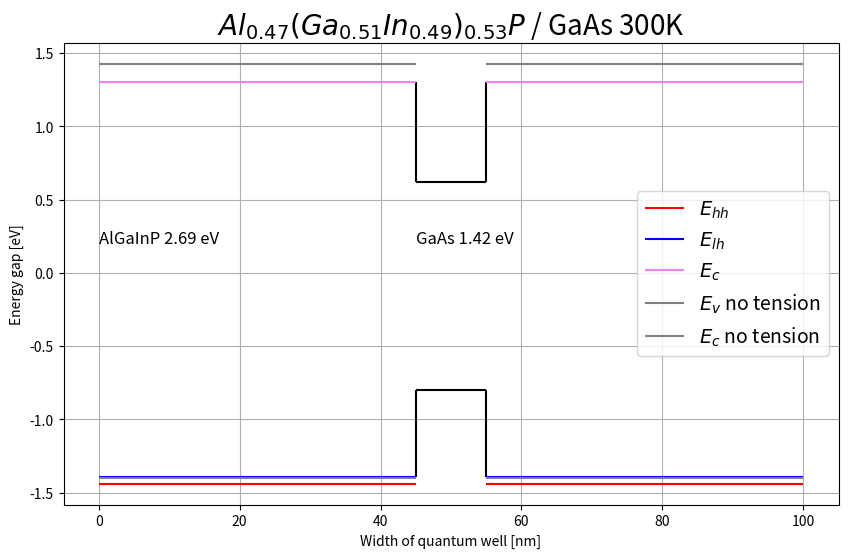

Python code for this plot:
import matplotlib.pyplot as plt
import math as mt

# GaInP and AlInP
# AlGaInP / GaAs

# temperature
T = 300

# gamma
GaP_gamma = 2.886 + 0.1081 * (1 - (mt.cosh(164 / T) / mt.sinh(164 / T)))  # a
AlP_gamma = 3.63  # a
InP_gamma = 1.4236

y = [0.51]
x = [0.47]
p_x = x[0]
q_x = 1 - x[0]
p_y = y[0]
q_y = 1 - y[0]
ao = 5.65325  # GaAs lattice constant

# lattice constants
a_GaP = 5.4508
a_AlP = 5.4635
a_InP = 5.8690

# parameters
ac_GaP = -8.2
av_GaP = -1.7
ac_AlP = -5.7
av_AlP = -3.0
ac_InP = -6.0
av_InP = -0.6
b_GaP = -1.6
b_AlP = -1.5
b_InP = -2.0
vbo_GaP = -1.27
vbo_AlP = -1.74
vbo_InP = -0.94
c11_GaP = 1405
c12_GaP = 620.3
c11_AlP = 1330
c12_AlP = 630
c11_InP = 1011
c12_InP = 561

# GaAs parameters
vbo_GaAs = -0.80
GaAs_gamma = 1.519

# temperature parameters GaAs
alfa_GaAs = 0.0005405
beta_GaAs = 204

# temperature parameters GaP
alfa_GaP = 0.0005771
beta_GaP = 372

# temperature parameters AlP
alfa_AlP = 0.0005771
beta_AlP = 372

# temperature parameters InP
alfa_InP = 0.000363
beta_InP = 162


def interpolate(val1, val2, comp):
    temp = []
    for i in comp:
        temp.append(val1 * (1 - i) + val2 * i)
    return temp


def calculate(GaP, AlP, InP):
    eg = []
    eg_GaInP = y[0] * GaP + (1 - y[0]) * InP

    for i in x:
        eg.append(i * AlP + (1 - i) * eg_GaInP)

    return eg


def calculate_temperature(eg, alf, bet, Tem):
    temp = []
    for i in range(len(x)):
        temp.append(eg[i] - alf[i] * Tem * Tem / (Tem + bet[i]))
    return temp


def calculate_temperature_substrate(egs, alfs, bets, Tems):
    temps = (egs - (alfs * Tems * Tems) / (Tems + bets))
    return temps


def valence_band(vbo1, vbo2):
    val = []
    for i in x:
        val.append(vbo2 * i + vbo1 * (1 - i))
    return val


def conduction_band(valence, energy_band):
    con = []
    for i in range(len(x)):
        con.append(valence[i] + energy_band[i])
    return con


def calculate_tension_e(a_c, a_a, a_o, energy_band, c_12, c_11):
    epsilon_x = [(a_o - a_a[i]) / a_a[i] for i in range(len(x))]
    epsilon_z = [-2 * (c_12[i] / c_11[i]) * epsilon_x[i] for i in range(len(x))]

    d_Ehc = [a_c[i] * (2 * epsilon_x[i] + epsilon_z[i]) for i in range(len(x))]

    Ec = [(energy_band[i] + d_Ehc[i]) for i in range(len(x))]

    return Ec


def calculate_tension_ehh(a_v, a_a, a_o, energy_band, c_12, c_11):
    epsilon_x = [(a_o - a_a[i]) / a_a[i] for i in range(len(x))]
    epsilon_z = [-2 * (c_12[i] / c_11[i]) * epsilon_x[i] for i in range(len(x))]

    d_Es = [-1 * b[i] * (epsilon_z[i] - epsilon_x[i]) for i in range(len(x))]
    d_Ehv = [a_v[i] * (2 * epsilon_x[i] + epsilon_z[i]) for i in range(len(x))]

    Ehh = [(energy_band[i] + d_Ehv[i] + d_Es[i]) for i in range(len(x))]

    return Ehh


def calculate_tension_elh(a_v, a_a, a_o, energy_band, c_12, c_11):
    epsilon_x = [(a_o - a_a[i]) / a_a[i] for i in range(len(x))]
    epsilon_z = [-2 * (c_12[i] / c_11[i]) * epsilon_x[i] for i in range(len(x))]

    d_Es = [-1 * b[i] * (epsilon_z[i] - epsilon_x[i]) for i in range(len(x))]
    d_Ehv = [a_v[i] * (2 * epsilon_x[i] + epsilon_z[i]) for i in range(len(x))]

    Elh = [(energy_band[i] + d_Ehv[i] - d_Es[i]) for i in range(len(x))]

    return Elh


# temperature interpolation
alfa_GaInP = interpolate(alfa_InP, alfa_GaP, y)
beta_GaInP = interpolate(beta_InP, beta_GaP, y)
alfa = interpolate(alfa_GaInP[0], alfa_AlP, x)
beta = interpolate(beta_GaInP[0], beta_AlP, x)

# tension interpolation
a_GaInP = interpolate(a_InP, a_GaP, y)
a_layer = interpolate(a_GaInP[0], a_AlP, x)
a = interpolate(ao, a_layer[0], x)
b_GaInP = interpolate(b_InP, b_GaP, y)
b = interpolate(b_GaInP[0], b_AlP, x)
ac_GaInP = interpolate(ac_InP, ac_GaP, y)
ac = interpolate(ac_GaInP[0], ac_AlP, x)
av_GaInP = interpolate(av_InP, av_GaP, y)
av = interpolate(av_GaInP[0], av_AlP, x)
c11_GaInP = interpolate(c11_InP, c11_GaP, y)
c11 = interpolate(c11_GaInP[0], c11_AlP, x)
c12_GaInP = interpolate(c12_InP, c12_GaP, y)
c12 = interpolate(c12_GaInP[0], c12_AlP, x)

eng = calculate(GaP_gamma, AlP_gamma, InP_gamma)
vb_GaInP = valence_band(vbo_InP, vbo_GaP)
vb = valence_band(vb_GaInP[0], vbo_AlP)
cb = conduction_band(vb, eng)

# temperatures tension substrate
eg_T = calculate_temperature(eng, alfa, beta, T)
cb_T = conduction_band(vb, eg_T)
cb_E = calculate_tension_e(ac, a, ao, cb_T, c12, c11)

vb_Ehh = calculate_tension_ehh(av, a, ao, vb, c12, c11)
vb_Elh = calculate_tension_elh(av, a, ao, vb, c12, c11)

if cb <= cb_E:
    cb_substrate = cb
else:
    cb_substrate = cb_E

if vb_Ehh >= vb_Elh:
    vb_substrate = vb_Ehh
else:
    vb_substrate = vb_Elh

# temperature tension medium
eg_T_GaAs = calculate_temperature_substrate(GaAs_gamma, alfa_GaAs, beta_GaAs, T)
vb_medium = vbo_GaAs
cb_medium = vb_medium + eg_T_GaAs

# width
width = 100  # 100nm
well_width = 10  # quantum well width
xl_sub = 0
xr_sub = width
xl_med = (width / 2) - well_width / 2
xr_med = xl_med + well_width

# plot
fig, axes = plt.subplots(figsize=(10, 6))
# vertical lines
axes.vlines(x=xl_med, ymin=vb_medium, ymax=vb_substrate, color="black")
axes.vlines(x=xl_med, ymin=cb_medium, ymax=cb_substrate, color="black")
axes.vlines(x=xr_med, ymin=vb_medium, ymax=vb_substrate, color="black")
axes.vlines(x=xr_med, ymin=cb_medium, ymax=cb_substrate, color="black")

# horizontal lines substrate
axes.hlines(y=vb_Ehh, xmin=xl_sub, xmax=xl_med, label=r"$ E_{hh}$", color="red")
axes.hlines(y=vb_Elh, xmin=xl_sub, xmax=xl_med, label=r"$ E_{lh}$", color="blue")
axes.hlines(y=vb_Ehh, xmin=xr_med, xmax=xr_sub, color="red")
axes.hlines(y=vb_Elh, xmin=xr_med, xmax=xr_sub, color="blue")
axes.hlines(y=cb_E, xmin=xl_sub, xmax=xl_med, label=r"$ E_{c}$", color="violet")
axes.hlines(y=cb_E, xmin=xr_med, xmax=xr_sub, color="violet")

# without tension substrate
axes.hlines(y=vb, xmin=xl_sub, xmax=xl_med, label=r"$ E_{v}$ no tension", color="grey")
axes.hlines(y=vb, xmin=xr_med, xmax=xr_sub, color="grey")
axes.hlines(y=cb, xmin=xl_sub, xmax=xl_med, label=r"$ E_{c}$ no tension", color="grey")
axes.hlines(y=cb, xmin=xr_med, xmax=xr_sub, color="grey")

# horizontal lines substrate
axes.hlines(y=cb_medium, xmin=xl_med, xmax=xr_med, color="black")
axes.hlines(y=vb_medium, xmin=xl_med, xmax=xr_med, color="black")

axes.legend(fontsize=14, loc='center right')
medium_text = 'GaAs ' + str(round((cb_medium - vb_medium), 2)) + ' eV'
substrate_text = 'AlGaInP ' + str(round((cb_substrate[0] - vb_substrate[0]), 2)) + ' eV'
axes.text(xl_med, 0.2, medium_text, fontsize=12)
axes.text(xl_sub, 0.2, substrate_text, fontsize=12)

plt.xlabel("Width of quantum well [nm]")
plt.ylabel("Energy gap [eV]")
plt.title(r'$ Al_{' + str(round(p_x, 2)) + '}(Ga_{' + str(round(p_y, 2)) + '}In_{' + str(round(q_y, 2)) + '})_{' + str(
    round(q_x, 2)) + '}P$ / GaAs ' + str(T) + 'K', fontsize=20)
plt.grid()
plt.show()
plt.show()
